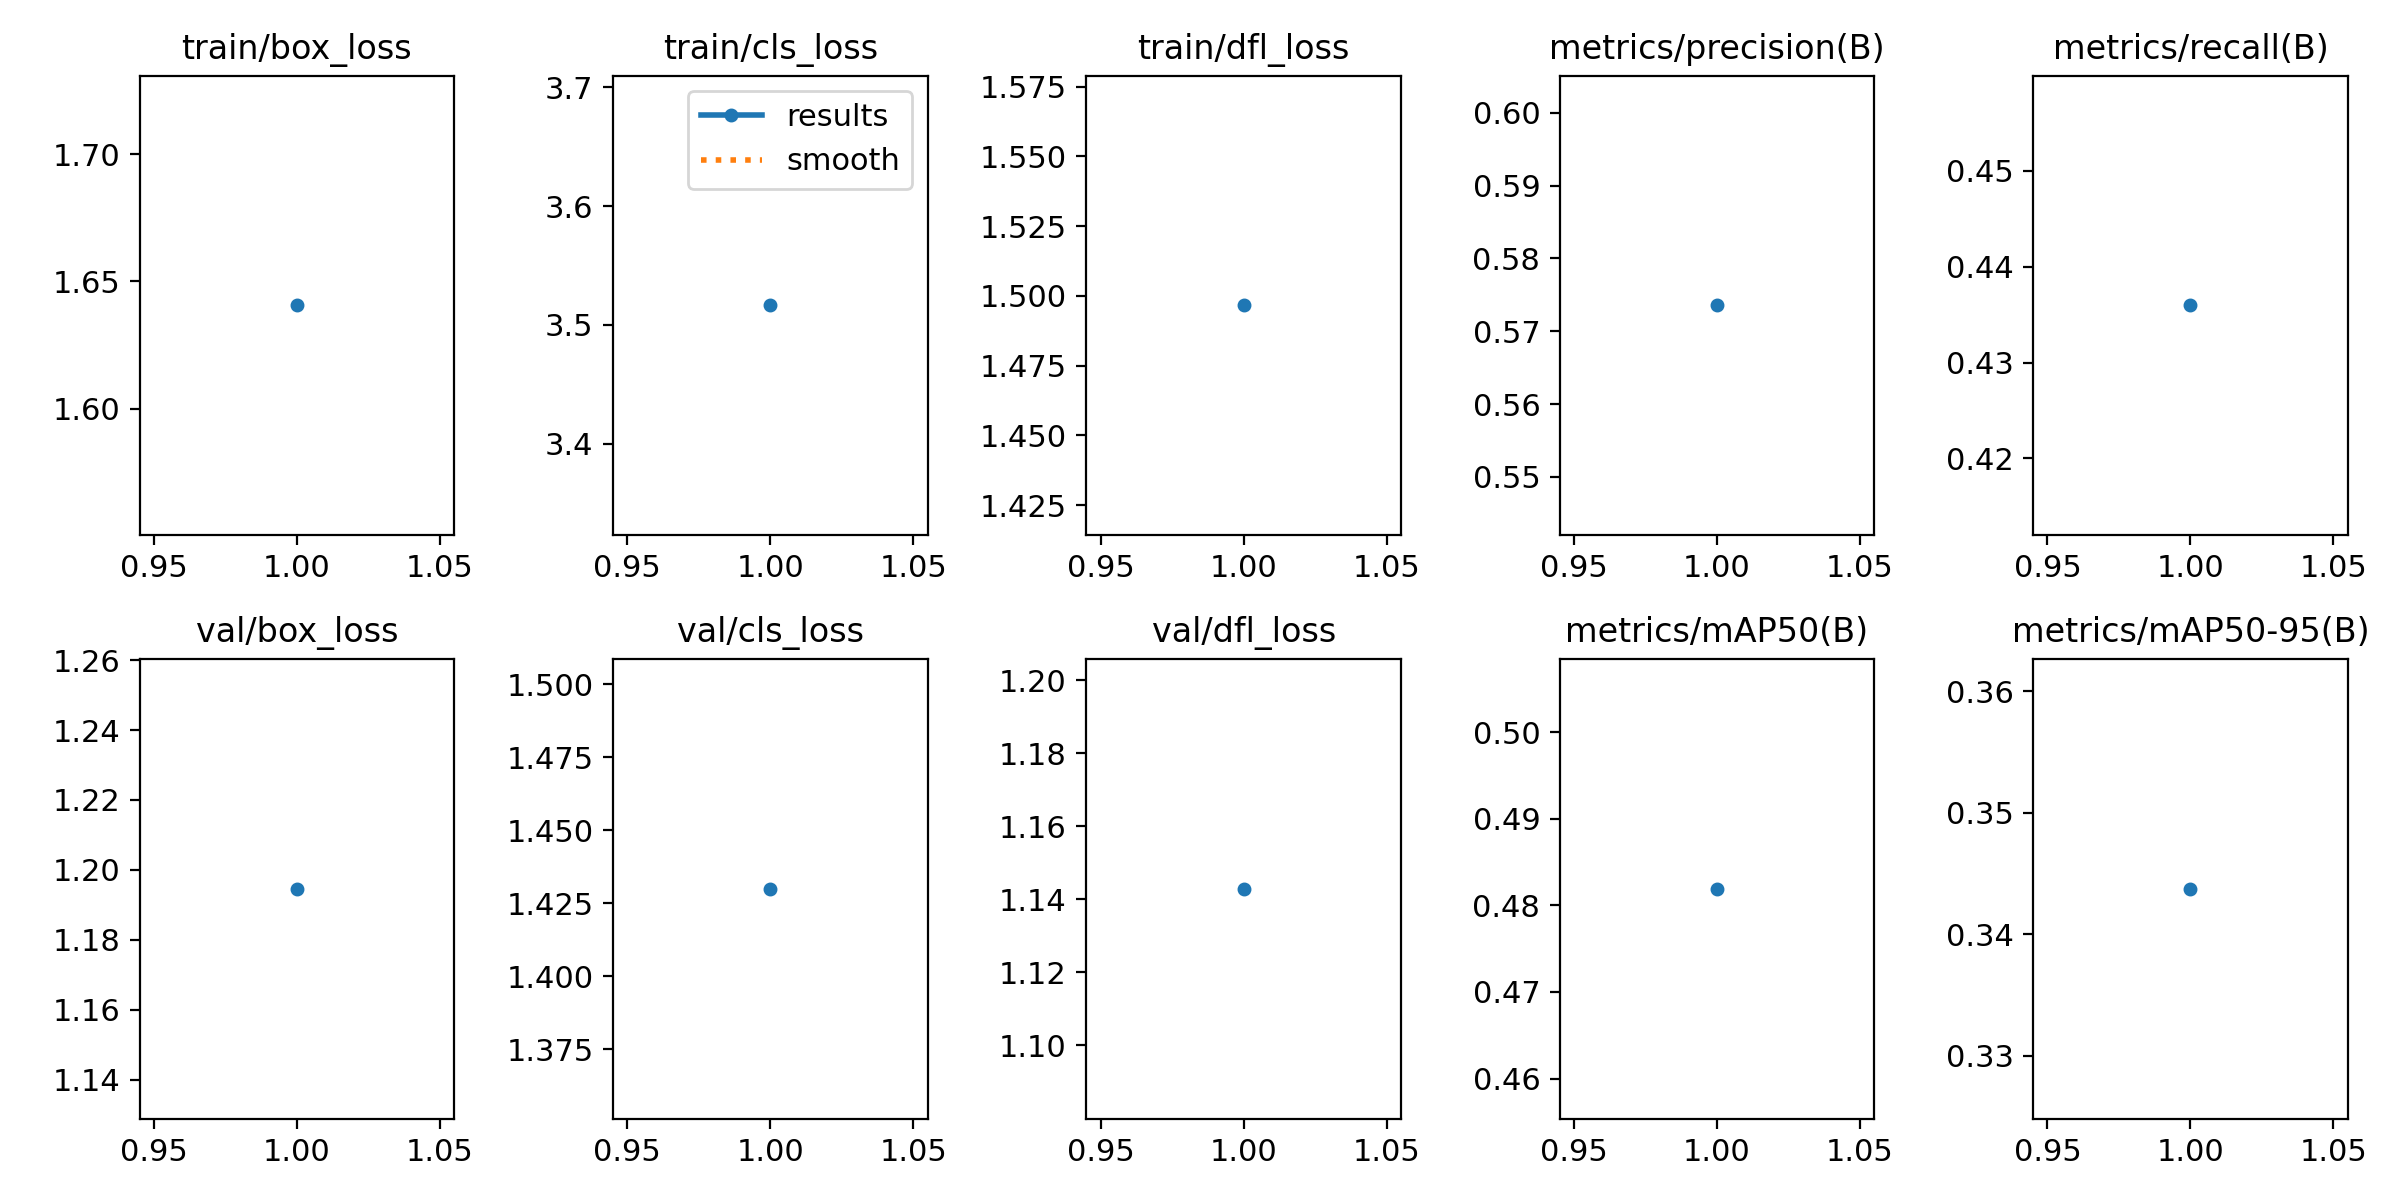

The data file committed next to this chart (first rows):
epoch, time, train/box_loss, train/cls_loss, train/dfl_loss, metrics/precision(B), metrics/recall(B), metrics/mAP50(B), metrics/mAP50-95(B), val/box_loss, val/cls_loss, val/dfl_loss, lr/pg0, lr/pg1, lr/pg2
1, 11.34, 1.641, 3.516, 1.497, 0.5736, 0.436, 0.4819, 0.3437, 1.195, 1.43, 1.143, 3.93568e-05, 3.93568e-05, 3.93568e-05
